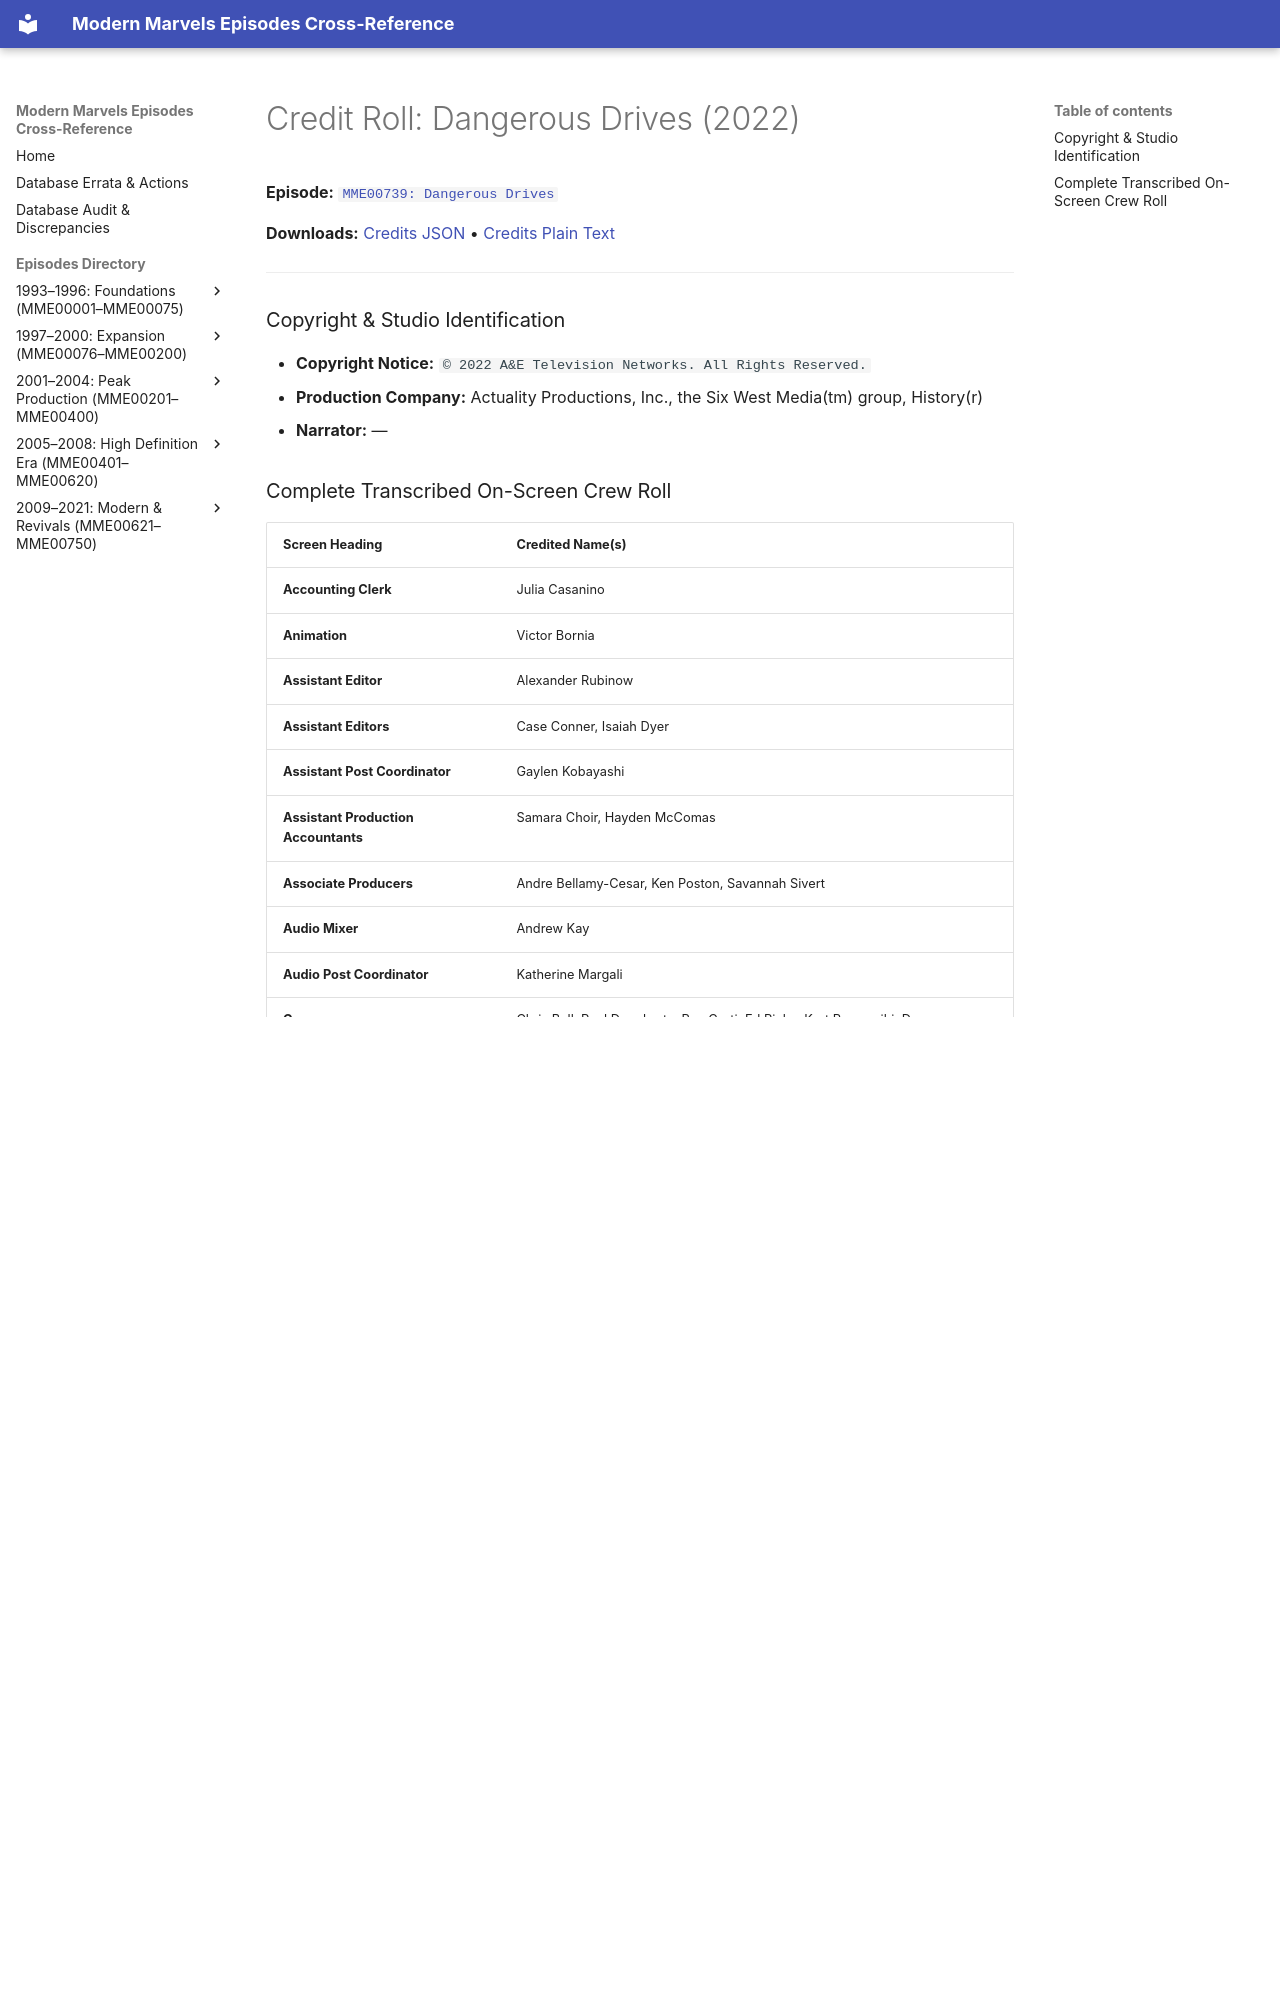

repository: ModernMarvelsFan/ModernMarvels · page: credits/MME00739-credits/index.html · generator: mkdocs

# Credit Roll: Dangerous Drives (2022)
**Episode:** [`MME00739: Dangerous Drives`](../episodes/MME00739.md)

**Downloads:** [Credits JSON](json/MME00739-credits.json) • [Credits Plain Text](txt/MME00739-credits.txt)

---

### Copyright & Studio Identification
* **Copyright Notice:** `© 2022 A&E Television Networks. All Rights Reserved.`
* **Production Company:** Actuality Productions, Inc., the Six West Media(tm) group, History(r)
* **Narrator:** —
